Labelled photos from "images", an image-classification folder in labib116/sylvan-tinyml-models-and-datasets. The possible labels are: healthy, unhealthy.

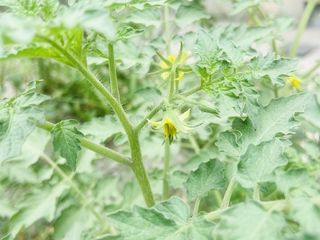
Label: healthy

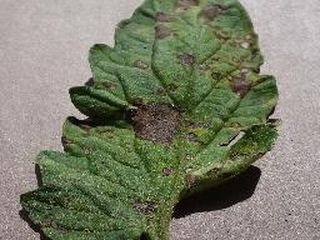
Label: unhealthy

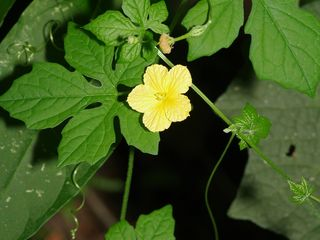
Label: healthy

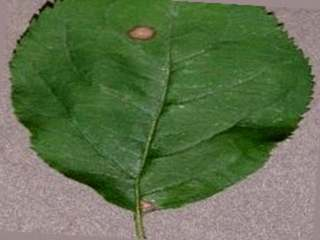
Label: unhealthy

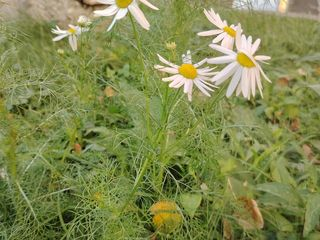
Label: healthy

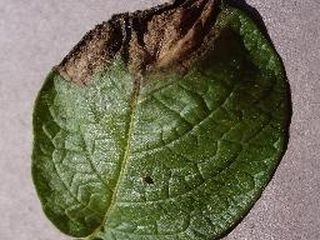
Label: unhealthy
